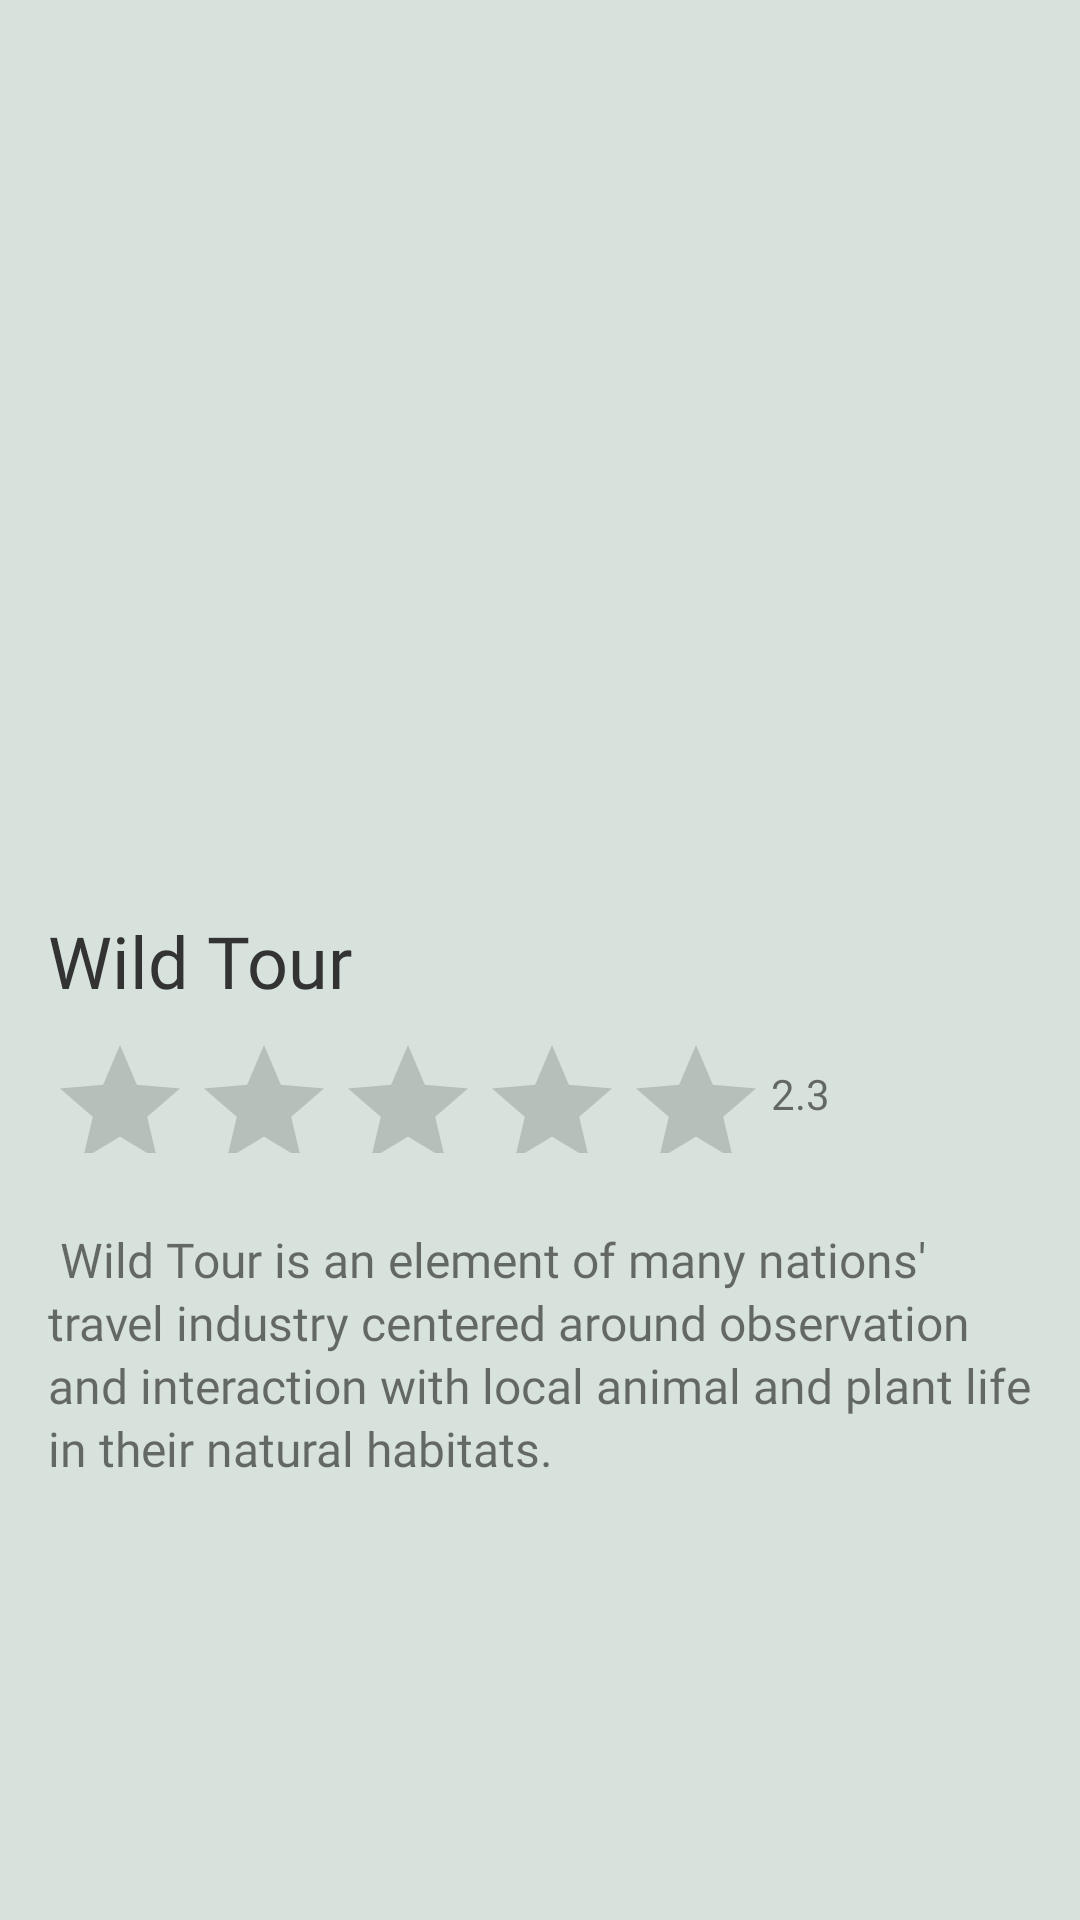

Produce the Android XML layout that renders to this screen, including the resource entries it uses.
<!-- AndroidManifest.xml: application theme Theme.Tracee2 -->
<!-- res/layout/activity_wild.xml -->
<?xml version="1.0" encoding="utf-8"?>
<androidx.constraintlayout.widget.ConstraintLayout xmlns:android="http://schemas.android.com/apk/res/android"
    xmlns:app="http://schemas.android.com/apk/res-auto"
    xmlns:tools="http://schemas.android.com/tools"
    android:layout_width="match_parent"
    android:layout_height="match_parent"
    android:background="#d8e2dc"

    tools:context=".ui.Hiking">

    <ImageView
        android:id="@+id/imageView2"
        android:layout_width="wrap_content"
        android:layout_height="wrap_content"
        android:layout_marginStart="16dp"
        android:layout_marginTop="16dp"
        app:layout_constraintStart_toStartOf="parent"
        app:layout_constraintTop_toTopOf="parent"
        app:srcCompat="@drawable/ic_arrow_back_black_24dp" />



    <ImageView
        android:id="@+id/imageView5"
        android:layout_width="410dp"
        android:layout_height="256dp"
        android:layout_marginTop="16dp"
        android:adjustViewBounds="true"
        app:layout_constraintEnd_toEndOf="parent"
        app:layout_constraintStart_toStartOf="parent"
        app:layout_constraintTop_toBottomOf="@+id/imageView2"
        android:scaleType="centerCrop"/>

    <TextView
        android:id="@+id/name"
        android:layout_width="wrap_content"
        android:layout_height="wrap_content"
        android:layout_marginStart="16dp"
        android:layout_marginTop="16dp"
        android:fontFamily="@font/nunito_bold"
        android:text="Wild Tour "
        android:textColor="#333333"
        android:textSize="24sp"
        app:layout_constraintStart_toStartOf="parent"
        app:layout_constraintTop_toBottomOf="@+id/imageView5" />

    <RatingBar
        android:id="@+id/ratingBar"
        android:layout_width="239dp"
        android:layout_height="40dp"
        android:layout_marginTop="8dp"
        app:layout_constraintStart_toStartOf="@+id/name"
        app:layout_constraintTop_toBottomOf="@+id/name" />

    <TextView
        android:id="@+id/rating"
        android:layout_width="wrap_content"
        android:layout_height="wrap_content"
        android:layout_marginStart="2dp"
        android:text="2.3"
        app:layout_constraintBottom_toBottomOf="@+id/ratingBar"
        app:layout_constraintStart_toEndOf="@+id/ratingBar"
        app:layout_constraintTop_toTopOf="@+id/ratingBar" />

    <ImageView
        android:id="@+id/imageView7"
        android:layout_width="wrap_content"
        android:layout_height="wrap_content"
        android:layout_marginEnd="16dp"
        app:layout_constraintBottom_toBottomOf="@+id/name"
        app:layout_constraintEnd_toEndOf="parent"
        app:layout_constraintTop_toTopOf="@+id/name"
        />

    <TextView
        android:id="@+id/price"
        android:layout_width="wrap_content"
        android:layout_height="wrap_content"
        android:layout_marginStart="16dp"
        android:layout_marginTop="-40dp"
        android:fontFamily="@font/nunito_bold"
        android:textColor="#3F9785"
        android:textSize="30sp"
        app:layout_constraintStart_toStartOf="parent"
        app:layout_constraintTop_toBottomOf="@+id/ratingBar" />

    <TextView
        android:id="@+id/textView8"
        android:layout_width="0dp"
        android:layout_height="wrap_content"
        android:layout_marginTop="24dp"
        android:layout_marginEnd="16dp"
        android:fontFamily="@font/nunito_bold"
        android:lineSpacingExtra="2dp"
        android:text="
Wild Tour is an element of many nations' travel industry centered around observation and interaction with local animal and plant life in their natural habitats."        android:textSize="16sp"
        app:layout_constraintEnd_toEndOf="parent"
        app:layout_constraintStart_toStartOf="@+id/price"
        app:layout_constraintTop_toBottomOf="@+id/price" />
















</androidx.constraintlayout.widget.ConstraintLayout>
<!-- resources referenced by this layout -->
<resources>
  <!-- drawable add_to_cart_bg (drawable) -->
  <?xml version="1.0" encoding="utf-8"?>
  <shape xmlns:android="http://schemas.android.com/apk/res/android">
  
      <corners android:topLeftRadius="25dp"
          android:topRightRadius="25dp"
          android:bottomLeftRadius="25dp"
          android:bottomRightRadius="25dp"/>
  
      <gradient android:startColor="#1d3557"
          android:endColor="#1d3557"/>
  
  
  </shape>
  <style name="Theme.Tracee2" parent="Theme.MaterialComponents.DayNight.NoActionBar">
          
          <item name="colorPrimary">#1d3557</item>
          <item name="colorPrimaryVariant">#1d3557</item>
          <item name="colorOnPrimary">@color/white</item>
          
          <item name="colorSecondary">@color/teal_200</item>
          <item name="colorSecondaryVariant">@color/teal_700</item>
          <item name="colorOnSecondary">@color/black</item>
          
          <item name="android:statusBarColor" tools:targetApi="l">?attr/colorPrimaryVariant</item>
  
          
  
      </style>
  <!-- not gathered from this repository: default colours our renderer supplied (Android Studio template values) -->
  <color name="teal_200">#FF03DAC5</color>
  <color name="teal_700">#FF018786</color>
  <color name="black">#FF000000</color>
  <color name="white">#FFFFFFFF</color>
</resources>
